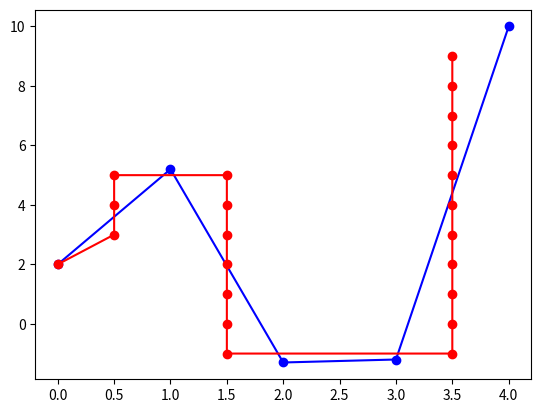

Write the Python code that produced this figure.
"""Regrid x, y points so that they are uniformly spaced on y"""

import numpy as np
from scipy.interpolate import interp1d
from scipy.optimize import brentq


def regrid(x, y, y_step, interpolant='linear'):
    """Interpolate points to a regular grid on the y axis

    Given a series of points x, y in which y is a function of x, yield a series of
    points (y, x) with y integer multiples of y_step representing a regridding of an
    interpolant of (x, y)

    In general there will be multiple points with the same y value and different xs if
    x |-> y is not one-to-one.

    interpolant may be any "kind" option acceptable to scipy.interpolant.interp1d, that
    is:
    linear, nearest, zero, slinear, quadratic, cubic

    Monotonicity of cubic splines is not ensured; this may cause problems.

    """
    # In between a pair of knots, find the xs corresponding to those discrete values of
    #   y by a root-finding algorithm.
    #
    # First, divide y by y_step so that integer values correspond to targets.  Then
    #   spline that.  Now, at each knot y_i, look for xs coorresponding to integer
    #   values of y on [y_i, y_i+1), or (y_i+1, y_i) depending on which is bigger.
    #
    if len(x) != len(y):
        raise ValueError(f'Argument lengths unequal: {len(x)} != {len(y)}')
    # Don't use "if x" here, this is an ndarray
    if len(x) == 0:  # pylint: disable=len-as-condition
        return
    if not np.all(np.isfinite(y)):
        raise ValueError('non-finite values in y vector')
    Y = y / y_step
    spline = interp1d(x, Y, kind=interpolant)
    y_int = np.array(np.ceil(Y), dtype=np.int64)
    for i in range(len(y_int) - 1):
        start, stop = (y_int[i], y_int[i + 1])
        if stop > start:
            targets = list(range(start, stop))
        else:
            targets = reversed(list(range(stop, start)))
        for y_target in targets:
            x_target = brentq(lambda x, y=y_target: spline(x) - y, x[i], x[i + 1])
            yield (y_target, x_target)


if __name__ == '__main__':
    ys = np.array([2.0, 5.2, -1.3, -1.2, 10.0])
    xs = list(range(len(ys)))
    ys_step = 1.0
    new_points = list(regrid(xs, ys, ys_step, interpolant='nearest'))
    import matplotlib.pyplot as plt

    plt.plot(xs, ys, 'bo-')
    yp, xp = list(zip(*new_points))
    plt.plot(xp, yp, 'ro-')
    plt.show()
